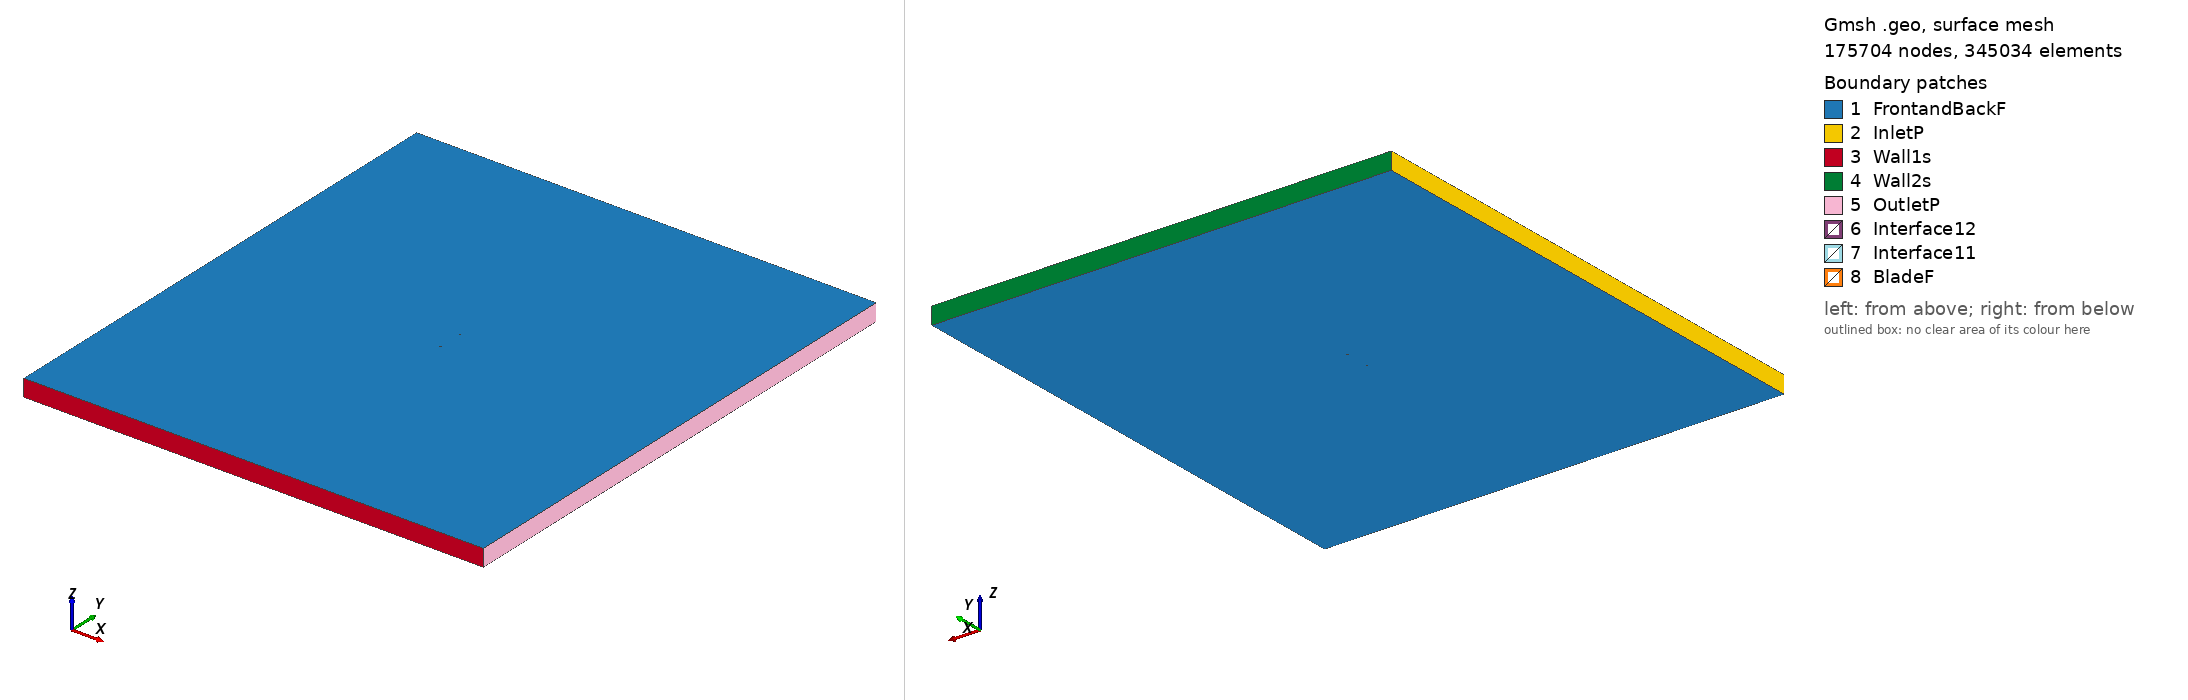

Gmsh geometry script, surface-meshed: 175704 nodes, 345034 surface elements. Boundary patches (legend numbers): 1 FrontandBackF, 2 InletP, 3 Wall1s, 4 Wall2s, 5 OutletP, 6 Interface12, 7 Interface11, 8 BladeF. Left view from above one corner, right view from below the opposite corner. Legend entries are the model's physical surfaces. The drawing asked Gmsh for element sizes between 1% and 20% of the model's largest extent; the script's own settings can give other sizes.

=== naca2411_tsr_2.1406_aoa_-6.2588.geo (drawn) ===
SetFactory("OpenCASCADE");

Point(1) = {0.074682, 0.748546, 0, 1.0};
Point(2) = {0.073634, 0.748207, 0, 1.0};
Point(3) = {0.070072, 0.747075, 0, 1.0};
Point(4) = {0.065788, 0.745749, 0, 1.0};
Point(5) = {0.060826, 0.744258, 0, 1.0};
Point(6) = {0.055239, 0.742639, 0, 1.0};
Point(7) = {0.049078, 0.740924, 0, 1.0};
Point(8) = {0.042414, 0.739149, 0, 1.0};
Point(9) = {0.035313, 0.737350, 0, 1.0};
Point(10) = {0.027853, 0.735563, 0, 1.0};
Point(11) = {0.020108, 0.733821, 0, 1.0};
Point(12) = {0.012166, 0.732160, 0, 1.0};
Point(13) = {0.004111, 0.730613, 0, 1.0};
Point(14) = {-0.003968, 0.729210, 0, 1.0};
Point(15) = {-0.011987, 0.727980, 0, 1.0};
Point(16) = {-0.019925, 0.726981, 0, 1.0};
Point(17) = {-0.027625, 0.726263, 0, 1.0};
Point(18) = {-0.034997, 0.725835, 0, 1.0};
Point(19) = {-0.041951, 0.725691, 0, 1.0};
Point(20) = {-0.048408, 0.725818, 0, 1.0};
Point(21) = {-0.054283, 0.726196, 0, 1.0};
Point(22) = {-0.059514, 0.726801, 0, 1.0};
Point(23) = {-0.064033, 0.727598, 0, 1.0};
Point(24) = {-0.067787, 0.728554, 0, 1.0};
Point(25) = {-0.070747, 0.729637, 0, 1.0};
Point(26) = {-0.072869, 0.730816, 0, 1.0};
Point(27) = {-0.074141, 0.732069, 0, 1.0};
Point(28) = {-0.074553, 0.733373, 0, 1.0};
Point(29) = {-0.074108, 0.734665, 0, 1.0};
Point(30) = {-0.072809, 0.735885, 0, 1.0};
Point(31) = {-0.070691, 0.737022, 0, 1.0};
Point(32) = {-0.067772, 0.738078, 0, 1.0};
Point(33) = {-0.064094, 0.739048, 0, 1.0};
Point(34) = {-0.059703, 0.739934, 0, 1.0};
Point(35) = {-0.054641, 0.740737, 0, 1.0};
Point(36) = {-0.048971, 0.741467, 0, 1.0};
Point(37) = {-0.042752, 0.742132, 0, 1.0};
Point(38) = {-0.036054, 0.742746, 0, 1.0};
Point(39) = {-0.028938, 0.743329, 0, 1.0};
Point(40) = {-0.021488, 0.743896, 0, 1.0};
Point(41) = {-0.013772, 0.744469, 0, 1.0};
Point(42) = {-0.005809, 0.745040, 0, 1.0};
Point(43) = {0.002260, 0.745577, 0, 1.0};
Point(44) = {0.010341, 0.746086, 0, 1.0};
Point(45) = {0.018345, 0.746574, 0, 1.0};
Point(46) = {0.026182, 0.747046, 0, 1.0};
Point(47) = {0.033766, 0.747500, 0, 1.0};
Point(48) = {0.041018, 0.747939, 0, 1.0};
Point(49) = {0.047851, 0.748353, 0, 1.0};
Point(50) = {0.054194, 0.748742, 0, 1.0};
Point(51) = {0.059971, 0.749099, 0, 1.0};
Point(52) = {0.065125, 0.749417, 0, 1.0};
Point(53) = {0.069587, 0.749692, 0, 1.0};
Point(54) = {0.073310, 0.749920, 0, 1.0};
Point(55) = {0.074523, 0.750000, 0, 1.0};
Point(56) = {-0.074682, -0.748546, 0, 1.0};
Point(57) = {-0.073634, -0.748207, 0, 1.0};
Point(58) = {-0.070072, -0.747075, 0, 1.0};
Point(59) = {-0.065788, -0.745749, 0, 1.0};
Point(60) = {-0.060826, -0.744258, 0, 1.0};
Point(61) = {-0.055239, -0.742639, 0, 1.0};
Point(62) = {-0.049078, -0.740924, 0, 1.0};
Point(63) = {-0.042414, -0.739149, 0, 1.0};
Point(64) = {-0.035313, -0.737350, 0, 1.0};
Point(65) = {-0.027853, -0.735563, 0, 1.0};
Point(66) = {-0.020108, -0.733821, 0, 1.0};
Point(67) = {-0.012166, -0.732160, 0, 1.0};
Point(68) = {-0.004111, -0.730613, 0, 1.0};
Point(69) = {0.003968, -0.729210, 0, 1.0};
Point(70) = {0.011987, -0.727980, 0, 1.0};
Point(71) = {0.019925, -0.726981, 0, 1.0};
Point(72) = {0.027625, -0.726263, 0, 1.0};
Point(73) = {0.034997, -0.725835, 0, 1.0};
Point(74) = {0.041951, -0.725691, 0, 1.0};
Point(75) = {0.048408, -0.725818, 0, 1.0};
Point(76) = {0.054283, -0.726196, 0, 1.0};
Point(77) = {0.059514, -0.726801, 0, 1.0};
Point(78) = {0.064033, -0.727598, 0, 1.0};
Point(79) = {0.067787, -0.728554, 0, 1.0};
Point(80) = {0.070747, -0.729637, 0, 1.0};
Point(81) = {0.072869, -0.730816, 0, 1.0};
Point(82) = {0.074141, -0.732069, 0, 1.0};
Point(83) = {0.074553, -0.733373, 0, 1.0};
Point(84) = {0.074108, -0.734665, 0, 1.0};
Point(85) = {0.072809, -0.735885, 0, 1.0};
Point(86) = {0.070691, -0.737022, 0, 1.0};
Point(87) = {0.067772, -0.738078, 0, 1.0};
Point(88) = {0.064094, -0.739048, 0, 1.0};
Point(89) = {0.059703, -0.739934, 0, 1.0};
Point(90) = {0.054641, -0.740737, 0, 1.0};
Point(91) = {0.048971, -0.741467, 0, 1.0};
Point(92) = {0.042752, -0.742132, 0, 1.0};
Point(93) = {0.036054, -0.742746, 0, 1.0};
Point(94) = {0.028938, -0.743329, 0, 1.0};
Point(95) = {0.021488, -0.743896, 0, 1.0};
Point(96) = {0.013772, -0.744469, 0, 1.0};
Point(97) = {0.005809, -0.745040, 0, 1.0};
Point(98) = {-0.002260, -0.745577, 0, 1.0};
Point(99) = {-0.010341, -0.746086, 0, 1.0};
Point(100) = {-0.018345, -0.746574, 0, 1.0};
Point(101) = {-0.026182, -0.747046, 0, 1.0};
Point(102) = {-0.033766, -0.747500, 0, 1.0};
Point(103) = {-0.041018, -0.747939, 0, 1.0};
Point(104) = {-0.047851, -0.748353, 0, 1.0};
Point(105) = {-0.054194, -0.748742, 0, 1.0};
Point(106) = {-0.059971, -0.749099, 0, 1.0};
Point(107) = {-0.065125, -0.749417, 0, 1.0};
Point(108) = {-0.069587, -0.749692, 0, 1.0};
Point(109) = {-0.073310, -0.749920, 0, 1.0};
Point(110) = {-0.074523, -0.750000, 0, 1.0};

// Lines: first blade (splines 1-4)
Spline(1) = {1:18};
Spline(2) = {18:39};
Spline(3) = {39:55};
Spline(4) = {55,1};

// Lines: second blade (splines 5-8)
Spline(5) = {56:73};
Spline(6) = {73:94};
Spline(7) = {94:110};
Spline(8) = {110,56};

// Outer domain (points 20001-4 and lines)
Point(111) = {-13.50000000, -15.00000000, 0, 1.0};
Point(112) = {-13.50000000, 15.00000000, 0, 1.0};
Point(113) = {13.50000000, 15.00000000, 0, 1.0};
Point(114) = {13.50000000, -15.00000000, 0, 1.0};
Line(11) = {111, 112};
Line(12) = {112, 113};
Line(13) = {113, 114};
Line(14) = {111, 114};

// Interface (between moving and stationary domain) (circles)
Circle(9) = {0, 0, 0, 0.80000000, 0, 2*Pi};
Circle(10) = {0, 0, 0, 0.80000000, 0, 2*Pi};

// Loops collect Lines/Splines/etc (blade1, blade2, domain, first circle)
Line Loop(1) = {1:4};
Line Loop(2) = {5:8};
Line Loop(3) = {11,12,13,-14};
Line Loop(4) = {9};

// BooleanDifference cuts out the circle/interface from the domain
Plane Surface(1) = {3};
Plane Surface(2) = {4};
BooleanDifference{ Surface{1}; Delete;}{ Surface{2}; Delete;}

// This one cuts out the blades from the inner circle/interface
Line Loop(6) = {10};
Plane Surface(5) = {6};
Plane Surface(6) = {1};
Plane Surface(7) = {2};
BooleanDifference{ Surface{5}; Delete;}{ Surface{6,7}; Delete;}

// extrude to 3rd dimension
Extrude {0, 0, 1} {Surface{1}; Surface{5}; Layers{1}; Recombine;}

// Physical Surfaces are the named boundaries (patches)
Physical Surface("Interface11") = {12};
Physical Surface("Interface12") = {10};

// sides of domain
Physical Surface("InletP") = {6};
Physical Surface("OutletP") = {9};

// top and bottom of domain
Physical Surface("Wall1s") = {7};
Physical Surface("Wall2s") = {8};

// Check FrontandBackF by ensuring there is nothing in the 3rd dimension
Physical Surface("FrontandBackF") = {1,11,5,21};
Physical Surface("BladeF") = {13:20};
Physical Volume("Turbine") = {2};
Physical Volume("Farfield") = {1};

// settings for airfoil boundary layer
Field[1] = BoundaryLayer;
Field[1].EdgesList = {1:8};
Field[1].hwall_n = 1e-3;
Field[1].thickness = 1.5e-2;
Field[1].ratio = 1.05;
Field[1].Quads = 1;
BoundaryLayer Field = 1;

// control points for mesh (blade and interface)
// floor((arc length / 1.5mm)/ 6) -> Transfinite Line
Transfinite Line {1,2,3,5,6,7} = 33 Using Progression 1;
Transfinite Line {4,8} = 2 Using Progression 1;
Transfinite Line {9, 15} = 800 Using Progression 1;

// For more information on gmsh syntax, visit http://gmsh.info/doc/texinfo/gmsh.html
